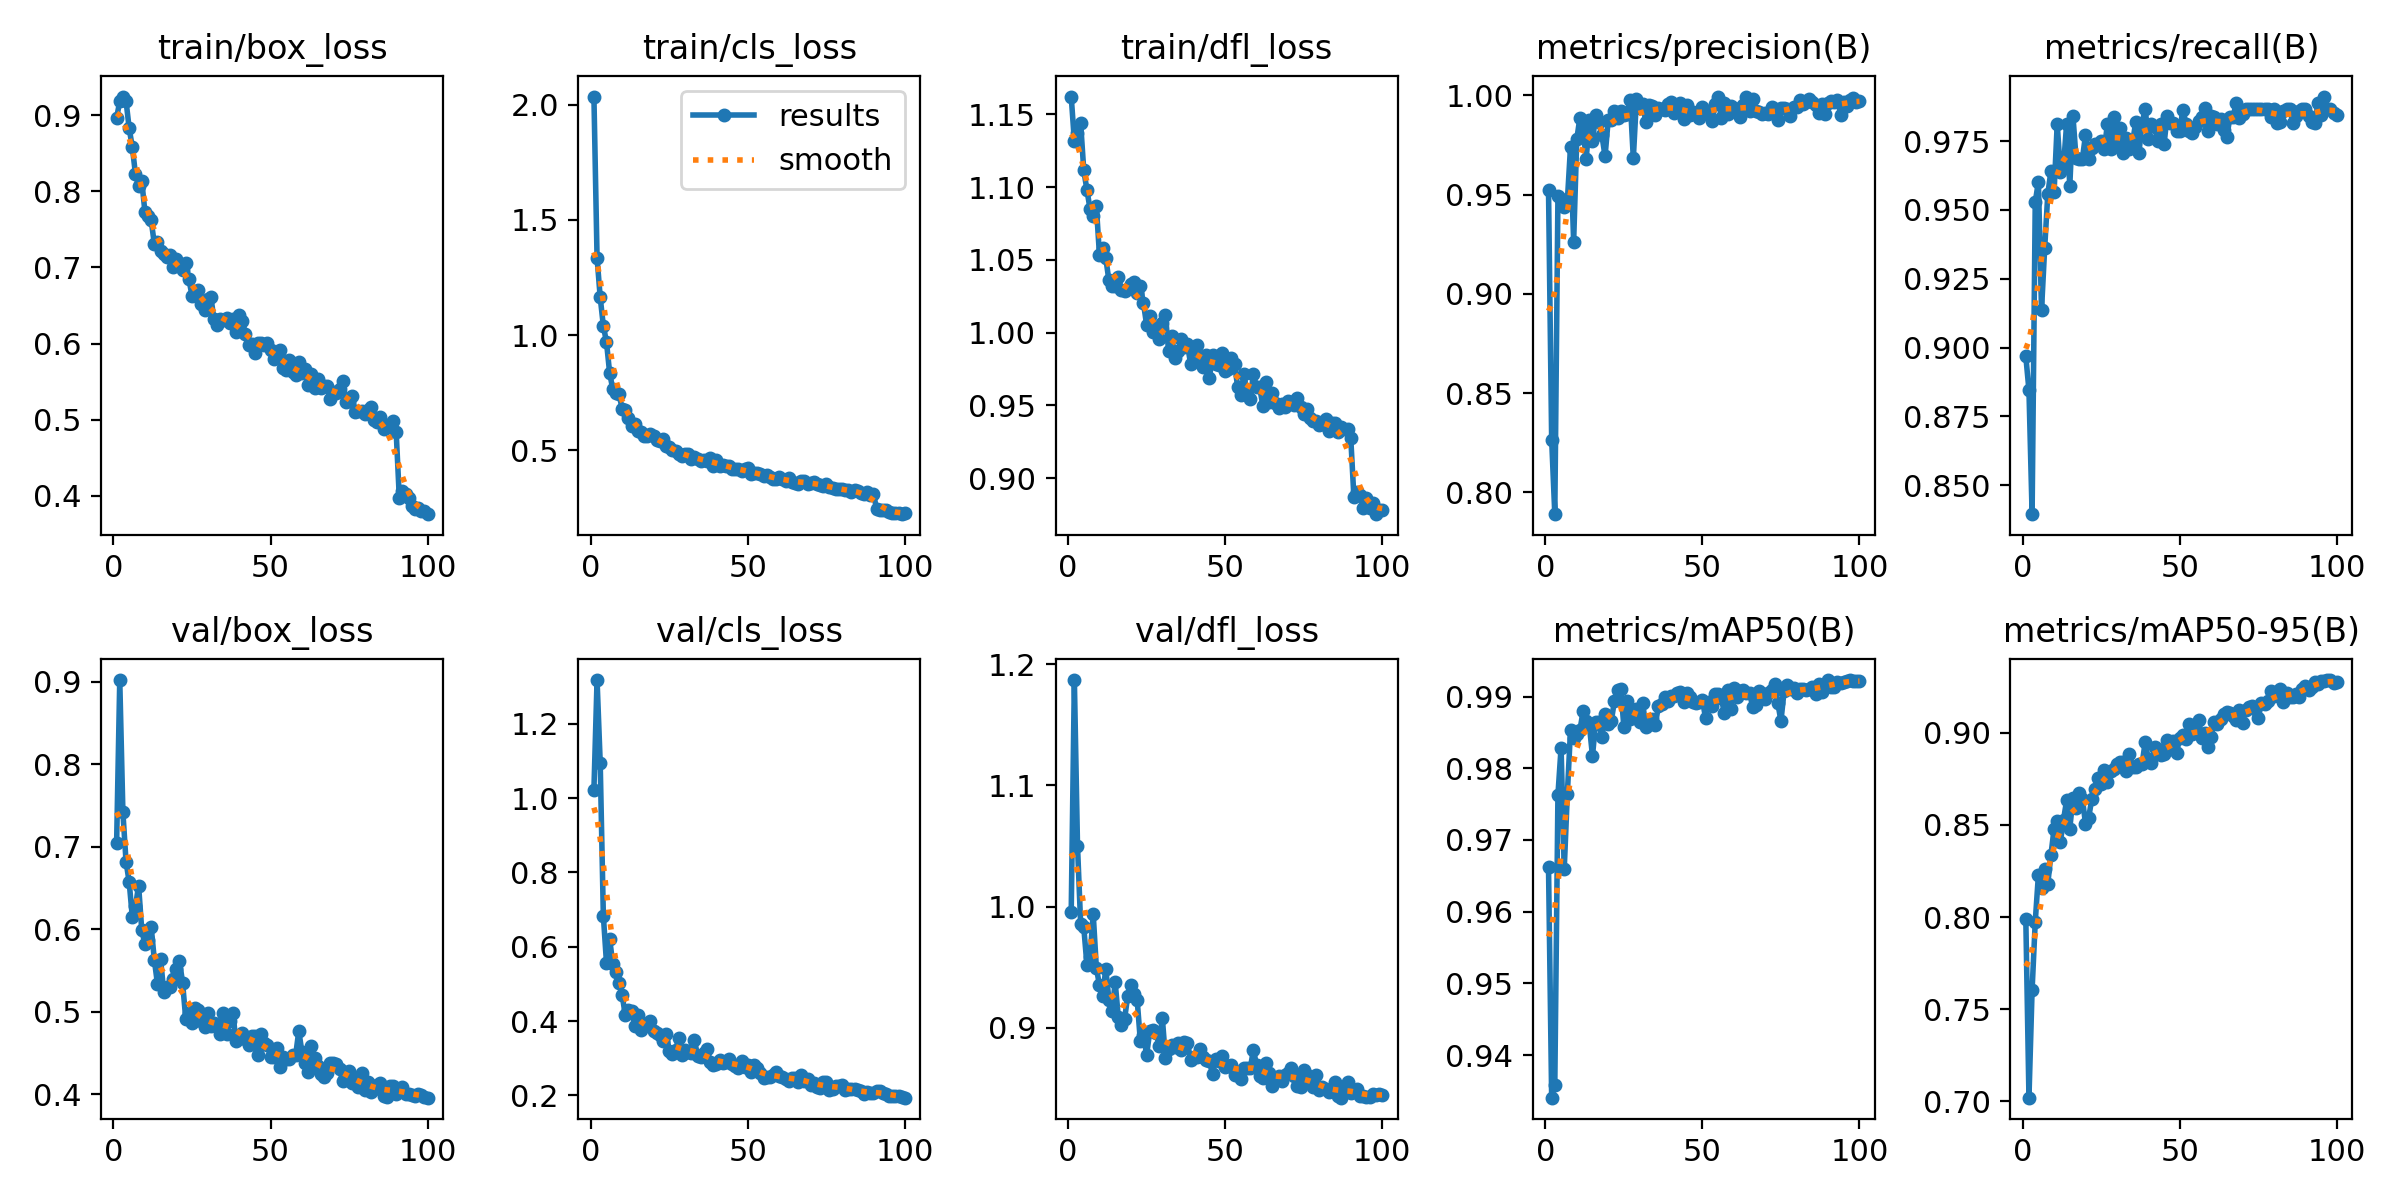

The data file committed next to this chart (first rows):
epoch, time, train/box_loss, train/cls_loss, train/dfl_loss, metrics/precision(B), metrics/recall(B), metrics/mAP50(B), metrics/mAP50-95(B), val/box_loss, val/cls_loss, val/dfl_loss, lr/pg0, lr/pg1, lr/pg2
1, 33.34, 0.8962, 2.034, 1.162, 0.9524, 0.8968, 0.9662, 0.7987, 0.7041, 1.023, 0.9958, 0.0005535, 0.0005535, 0.0005535
2, 62.88, 0.9181, 1.336, 1.132, 0.8266, 0.8845, 0.9341, 0.702, 0.9019, 1.318, 1.187, 0.001098, 0.001098, 0.001098
3, 92.01, 0.9242, 1.164, 1.137, 0.7891, 0.8394, 0.9358, 0.7605, 0.7416, 1.096, 1.05, 0.001632, 0.001632, 0.001632
4, 121.4, 0.9183, 1.04, 1.144, 0.9491, 0.9528, 0.9763, 0.7974, 0.6819, 0.684, 0.9859, 0.001617, 0.001617, 0.001617
5, 150.5, 0.8826, 0.9698, 1.111, 0.9478, 0.9602, 0.9828, 0.8227, 0.6571, 0.5566, 0.9829, 0.001601, 0.001601, 0.001601
6, 180.5, 0.8577, 0.8367, 1.098, 0.9439, 0.9137, 0.9659, 0.8157, 0.6148, 0.6219, 0.9518, 0.001584, 0.001584, 0.001584
7, 210, 0.8225, 0.7657, 1.085, 0.9469, 0.936, 0.9765, 0.8262, 0.6275, 0.5537, 0.9582, 0.001568, 0.001568, 0.001568
8, 242.9, 0.8067, 0.7476, 1.08, 0.9739, 0.9558, 0.9853, 0.8182, 0.6528, 0.5328, 0.994, 0.001551, 0.001551, 0.001551
9, 275.6, 0.8139, 0.7431, 1.087, 0.9263, 0.9641, 0.9843, 0.8338, 0.5992, 0.5034, 0.9496, 0.001535, 0.001535, 0.001535
10, 307.1, 0.7733, 0.6807, 1.053, 0.9779, 0.9566, 0.9848, 0.848, 0.5818, 0.4691, 0.9349, 0.001518, 0.001518, 0.001518
11, 337.3, 0.7679, 0.6762, 1.058, 0.9888, 0.9814, 0.9853, 0.8522, 0.5867, 0.4151, 0.9263, 0.001502, 0.001502, 0.001502
12, 368.1, 0.7617, 0.6409, 1.051, 0.9826, 0.9638, 0.9879, 0.8408, 0.6031, 0.4285, 0.9486, 0.001485, 0.001485, 0.001485
13, 398.4, 0.7311, 0.6077, 1.036, 0.968, 0.966, 0.9866, 0.8528, 0.563, 0.4268, 0.9232, 0.001469, 0.001469, 0.001469
14, 428, 0.7331, 0.613, 1.032, 0.9878, 0.9814, 0.986, 0.8635, 0.5339, 0.3863, 0.914, 0.001452, 0.001452, 0.001452
15, 457.3, 0.7215, 0.5818, 1.032, 0.9768, 0.9588, 0.9817, 0.8481, 0.5638, 0.4149, 0.9373, 0.001436, 0.001436, 0.001436
16, 486.9, 0.7181, 0.5801, 1.038, 0.9902, 0.9842, 0.9864, 0.8647, 0.5242, 0.3766, 0.9084, 0.001419, 0.001419, 0.001419
17, 516.5, 0.7133, 0.5625, 1.029, 0.9866, 0.9688, 0.9864, 0.8591, 0.5296, 0.3915, 0.9025, 0.001403, 0.001403, 0.001403
18, 546.4, 0.7167, 0.5614, 1.029, 0.9799, 0.9685, 0.9843, 0.8676, 0.5296, 0.3893, 0.9074, 0.001386, 0.001386, 0.001386
19, 575.9, 0.7006, 0.5707, 1.03, 0.9693, 0.9685, 0.9875, 0.8643, 0.5402, 0.399, 0.9264, 0.00137, 0.00137, 0.00137
20, 605.4, 0.7114, 0.5632, 1.033, 0.9875, 0.9772, 0.9861, 0.8508, 0.5519, 0.3721, 0.9349, 0.001353, 0.001353, 0.001353
21, 634.9, 0.7015, 0.5467, 1.034, 0.9877, 0.9685, 0.9866, 0.8538, 0.5617, 0.3675, 0.9275, 0.001337, 0.001337, 0.001337
22, 664.4, 0.6961, 0.5423, 1.027, 0.9919, 0.9725, 0.9894, 0.8642, 0.5352, 0.3627, 0.9228, 0.00132, 0.00132, 0.00132
23, 693.7, 0.7059, 0.5491, 1.032, 0.9887, 0.9742, 0.991, 0.8696, 0.4915, 0.3474, 0.8894, 0.001304, 0.001304, 0.001304
24, 723.3, 0.6849, 0.5199, 1.02, 0.9923, 0.9738, 0.9911, 0.8757, 0.4984, 0.3658, 0.8939, 0.001287, 0.001287, 0.001287
25, 753, 0.6629, 0.5153, 1.005, 0.9901, 0.975, 0.9858, 0.8723, 0.4866, 0.3204, 0.8775, 0.001271, 0.001271, 0.001271
26, 782.4, 0.6665, 0.5025, 1.011, 0.9907, 0.9721, 0.9894, 0.8798, 0.5044, 0.312, 0.8969, 0.001254, 0.001254, 0.001254
27, 811.9, 0.6701, 0.4957, 1.001, 0.9979, 0.9814, 0.9869, 0.8733, 0.5021, 0.3217, 0.8981, 0.001238, 0.001238, 0.001238
28, 841.3, 0.6523, 0.4829, 1.004, 0.9682, 0.9723, 0.9873, 0.8796, 0.489, 0.3537, 0.8958, 0.001221, 0.001221, 0.001221
29, 870.8, 0.6437, 0.475, 0.9952, 0.9984, 0.9839, 0.9882, 0.8801, 0.4813, 0.3084, 0.8852, 0.001205, 0.001205, 0.001205
30, 900.2, 0.6579, 0.4858, 1.007, 0.9938, 0.9744, 0.9865, 0.883, 0.4988, 0.3228, 0.9083, 0.001188, 0.001188, 0.001188
31, 930, 0.6615, 0.4825, 1.012, 0.9954, 0.9799, 0.989, 0.8844, 0.4826, 0.3172, 0.8748, 0.001172, 0.001172, 0.001172
32, 959.7, 0.6317, 0.4641, 0.9872, 0.9865, 0.9708, 0.9857, 0.8843, 0.4861, 0.3139, 0.8826, 0.001155, 0.001155, 0.001155
33, 989.3, 0.6243, 0.4722, 0.9977, 0.995, 0.976, 0.9865, 0.8792, 0.4829, 0.3484, 0.8853, 0.001139, 0.001139, 0.001139
34, 1019, 0.6316, 0.464, 0.9826, 0.9948, 0.9723, 0.9869, 0.8887, 0.4728, 0.3067, 0.8843, 0.001122, 0.001122, 0.001122
35, 1048, 0.6311, 0.4543, 0.9876, 0.9899, 0.9746, 0.9861, 0.8814, 0.4989, 0.3036, 0.887, 0.001106, 0.001106, 0.001106
36, 1078, 0.6339, 0.4602, 0.9954, 0.9938, 0.982, 0.9887, 0.8815, 0.4735, 0.3131, 0.8812, 0.001089, 0.001089, 0.001089
37, 1108, 0.6267, 0.4535, 0.9902, 0.9931, 0.9707, 0.989, 0.8831, 0.4883, 0.325, 0.8878, 0.001073, 0.001073, 0.001073
38, 1137, 0.6325, 0.4653, 0.9918, 0.9924, 0.9814, 0.9899, 0.883, 0.4984, 0.2904, 0.8877, 0.001056, 0.001056, 0.001056
39, 1167, 0.6148, 0.4333, 0.9786, 0.9958, 0.9868, 0.9894, 0.8949, 0.4644, 0.2821, 0.8736, 0.00104, 0.00104, 0.00104
40, 1197, 0.6369, 0.4562, 0.9896, 0.9964, 0.9759, 0.9901, 0.8857, 0.4711, 0.2852, 0.8757, 0.001023, 0.001023, 0.001023
41, 1226, 0.6298, 0.4341, 0.9917, 0.9909, 0.9813, 0.99, 0.8839, 0.474, 0.2949, 0.8759, 0.001007, 0.001007, 0.001007
42, 1255, 0.6132, 0.4365, 0.982, 0.9949, 0.9801, 0.9905, 0.8925, 0.4669, 0.2868, 0.8824, 0.0009904, 0.0009904, 0.0009904
43, 1285, 0.5975, 0.4334, 0.9763, 0.9959, 0.9752, 0.9906, 0.8911, 0.4601, 0.2903, 0.8758, 0.0009739, 0.0009739, 0.0009739
44, 1315, 0.6001, 0.4309, 0.9848, 0.9881, 0.9814, 0.9892, 0.8881, 0.4711, 0.2978, 0.873, 0.0009574, 0.0009574, 0.0009574
45, 1344, 0.5871, 0.4197, 0.969, 0.995, 0.9738, 0.9905, 0.8883, 0.4711, 0.283, 0.8724, 0.0009409, 0.0009409, 0.0009409
46, 1374, 0.6011, 0.4174, 0.9844, 0.9899, 0.9842, 0.99, 0.8962, 0.4471, 0.278, 0.8616, 0.0009244, 0.0009244, 0.0009244
47, 1403, 0.6013, 0.4211, 0.9783, 0.9914, 0.9817, 0.9892, 0.8913, 0.4728, 0.274, 0.874, 0.0009078, 0.0009078, 0.0009078
48, 1433, 0.5975, 0.4086, 0.9775, 0.9909, 0.9817, 0.9891, 0.8956, 0.4615, 0.2923, 0.8729, 0.0008913, 0.0008913, 0.0008913
49, 1462, 0.6013, 0.4174, 0.9863, 0.9885, 0.9789, 0.9892, 0.8892, 0.4598, 0.2774, 0.8765, 0.0008748, 0.0008748, 0.0008748
50, 1492, 0.5914, 0.4218, 0.9739, 0.994, 0.9789, 0.9895, 0.8973, 0.445, 0.2803, 0.8674, 0.0008583, 0.0008583, 0.0008583
51, 1522, 0.5802, 0.3984, 0.975, 0.9915, 0.9864, 0.987, 0.8989, 0.4451, 0.2618, 0.8687, 0.0008418, 0.0008418, 0.0008418
52, 1551, 0.5852, 0.4009, 0.9823, 0.9922, 0.9814, 0.9893, 0.8965, 0.4558, 0.2811, 0.8694, 0.0008253, 0.0008253, 0.0008253
53, 1581, 0.5917, 0.4022, 0.9785, 0.9871, 0.9789, 0.9887, 0.9046, 0.4331, 0.2723, 0.8612, 0.0008088, 0.0008088, 0.0008088
54, 1610, 0.5674, 0.3989, 0.9623, 0.9954, 0.9779, 0.9903, 0.8996, 0.4457, 0.2587, 0.8635, 0.0007923, 0.0007923, 0.0007923
55, 1640, 0.5655, 0.3879, 0.9574, 0.9994, 0.9802, 0.9904, 0.9022, 0.4429, 0.2478, 0.8578, 0.0007758, 0.0007758, 0.0007758
56, 1670, 0.5783, 0.3931, 0.9718, 0.9885, 0.9823, 0.9898, 0.9071, 0.4425, 0.2489, 0.8665, 0.0007593, 0.0007593, 0.0007593
57, 1699, 0.5632, 0.3863, 0.9571, 0.996, 0.9839, 0.9877, 0.8972, 0.447, 0.2481, 0.8666, 0.0007428, 0.0007428, 0.0007428
58, 1729, 0.5583, 0.3761, 0.9544, 0.9907, 0.9871, 0.9909, 0.9001, 0.4475, 0.2546, 0.8663, 0.0007263, 0.0007263, 0.0007263
59, 1759, 0.576, 0.3742, 0.9716, 0.9947, 0.9789, 0.9882, 0.8925, 0.4767, 0.2638, 0.8815, 0.0007098, 0.0007098, 0.0007098
60, 1788, 0.5611, 0.3851, 0.9624, 0.9937, 0.9841, 0.9912, 0.8978, 0.451, 0.252, 0.8694, 0.0006933, 0.0006933, 0.0006933
... 40 more rows
